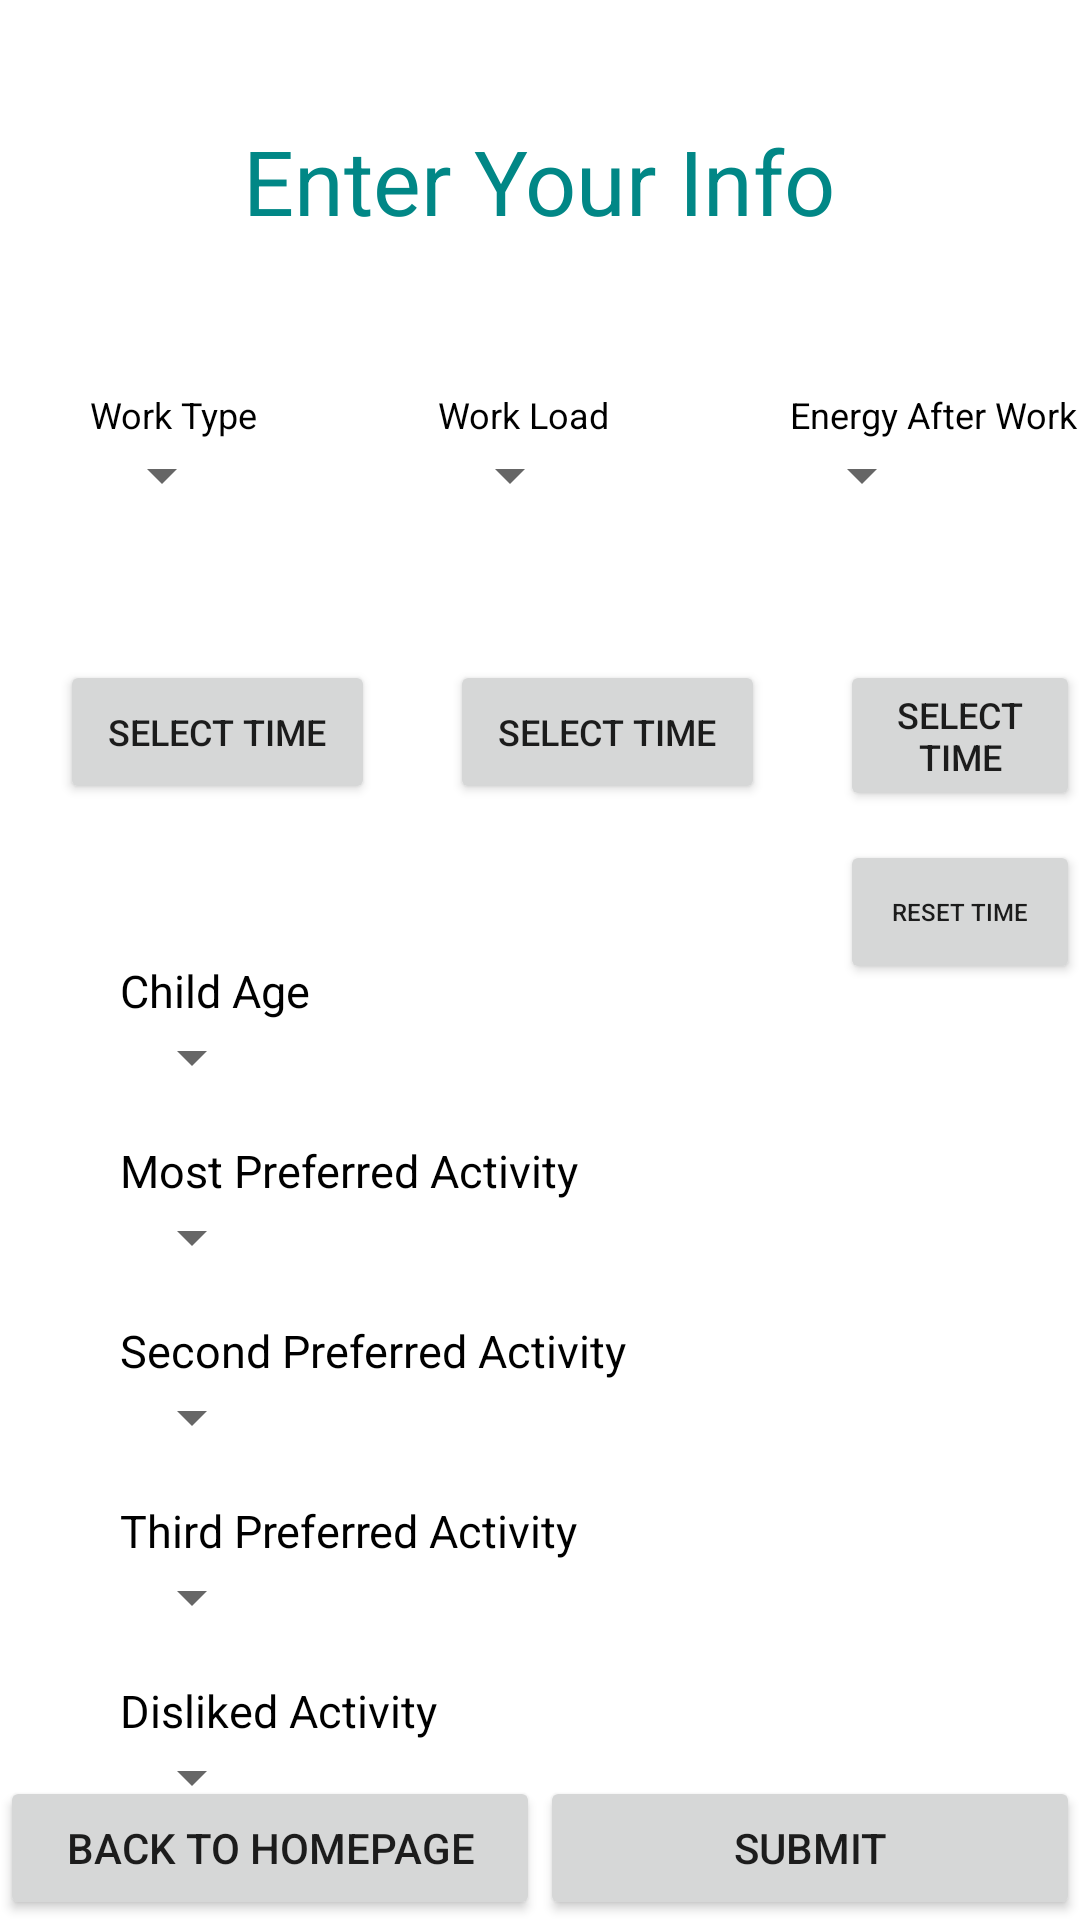

Produce the Android XML layout that renders to this screen, including the resource entries it uses.
<!-- AndroidManifest.xml: application theme Theme.TogetherWeGrow -->
<!-- res/layout/activity_plan_input.xml -->
<?xml version="1.0" encoding="utf-8"?>
<RelativeLayout xmlns:android="http://schemas.android.com/apk/res/android"
    xmlns:app="http://schemas.android.com/apk/res-auto"
    xmlns:tools="http://schemas.android.com/tools"
    android:layout_width="match_parent"
    android:layout_height="match_parent"
    tools:context=".PlanInput">

    <TextView
        android:id="@+id/txtInput"
        android:layout_width="wrap_content"
        android:layout_height="wrap_content"
        android:text="Enter Your Info"
        android:layout_centerHorizontal="true"
        android:layout_marginTop="40dp"
        android:textSize="30dp"
        android:textColor="@color/teal_700"
        app:layout_constraintBottom_toBottomOf="parent"
        app:layout_constraintEnd_toEndOf="parent"
        app:layout_constraintStart_toStartOf="parent"
        app:layout_constraintTop_toTopOf="parent" />

    <TextView
        android:id="@+id/txtworktype"
        android:layout_width="wrap_content"
        android:layout_height="wrap_content"
        android:text="Work Type"
        android:layout_marginTop="130dp"
        android:layout_marginLeft="30dp"
        android:textSize="12sp"
        android:textColor="@color/black"
        app:layout_constraintBottom_toBottomOf="parent"
        app:layout_constraintEnd_toEndOf="parent"
        app:layout_constraintStart_toStartOf="parent"
        app:layout_constraintTop_toTopOf="parent" />

    <Spinner
        android:id="@+id/spworktype"
        android:layout_width="wrap_content"
        android:layout_height="wrap_content"
        android:layout_below="@+id/txtworktype"
        android:layout_alignStart="@+id/txtworktype"
        android:layout_marginStart="0dp"

        android:layout_marginTop="0dp" />


    <TextView
        android:id="@+id/txtworkload"
        android:layout_width="wrap_content"
        android:layout_height="wrap_content"
        android:layout_marginTop="130dp"
        android:layout_toRightOf="@id/txtworktype"
        android:layout_marginLeft="60dp"
        android:text="Work Load"
        android:textColor="@color/black"
        android:textSize="12sp" />


    <Spinner
        android:id="@+id/spworkload"
        android:layout_width="wrap_content"
        android:layout_height="wrap_content"
        android:layout_below="@+id/txtworkload"
        android:layout_alignStart="@+id/txtworkload"
        android:layout_marginStart="0dp"
        android:layout_marginTop="0dp" />



    <TextView
        android:id="@+id/txtfreshness"
        android:layout_width="wrap_content"
        android:layout_height="wrap_content"
        android:layout_marginTop="130dp"
        android:layout_toRightOf="@id/txtworkload"
        android:layout_marginLeft="60dp"
        android:text="Energy After Work"
        android:textColor="@color/black"
        android:textSize="12sp" />


    <Spinner
        android:id="@+id/spfreshness"
        android:layout_width="wrap_content"
        android:layout_height="wrap_content"
        android:layout_below="@+id/txtfreshness"
        android:layout_alignStart="@+id/txtfreshness"
        android:layout_marginStart="0dp"
        android:layout_marginTop="0dp" />

































































    <Button
        android:id="@+id/time1"
        android:layout_width="105dp"
        android:layout_height="wrap_content"
        android:layout_marginLeft="20dp"
        android:layout_marginTop="220dp"
        android:text="Select Time"
        android:textSize="12sp" />

    <Button
        android:id="@+id/time2"
        android:layout_width="105dp"
        android:layout_height="wrap_content"
        android:layout_marginTop="220dp"
        android:layout_toEndOf="@+id/time1"
        android:layout_marginLeft="25dp"
        android:text="Select Time"
        android:textSize="12sp" />
    <Button
        android:id="@+id/time3"
        android:layout_width="105dp"
        android:layout_height="wrap_content"
        android:layout_marginTop="220dp"
        android:layout_marginLeft="25dp"
        android:layout_toEndOf="@+id/time2"
        android:text="Select Time"
        android:textSize="12sp" />

    <Button
        android:id="@+id/timeRst"
        android:layout_width="wrap_content"
        android:layout_height="wrap_content"
        android:layout_marginTop="280dp"
        android:layout_marginLeft="25dp"
        android:layout_toEndOf="@+id/time2"
        android:text="Reset Time"
        android:textSize="8sp" />


    <TextView
        android:id="@+id/txtage"
        android:layout_width="wrap_content"
        android:layout_height="wrap_content"
        android:layout_marginTop="320dp"
        android:layout_marginLeft="40dp"
        android:text="Child Age"
        android:textColor="@color/black"
        android:textSize="15sp" />

    <Spinner
        android:id="@+id/spage"
        android:layout_width="wrap_content"
        android:layout_height="wrap_content"
        android:layout_below="@+id/txtage"
        android:layout_alignStart="@+id/txtage"
        android:layout_marginStart="0dp"
        android:layout_marginTop="0dp" />


    <TextView
        android:id="@+id/txtmost"
        android:layout_width="wrap_content"
        android:layout_height="wrap_content"
        android:layout_marginTop="380dp"
        android:layout_marginLeft="40dp"
        android:text="Most Preferred Activity"
        android:textColor="@color/black"
        android:textSize="15sp" />

    <Spinner
        android:id="@+id/spmost"
        android:layout_width="wrap_content"
        android:layout_height="wrap_content"
        android:layout_below="@+id/txtmost"
        android:layout_alignStart="@+id/txtmost"
        android:layout_marginStart="0dp"
        android:layout_marginTop="0dp" />


    <TextView
        android:id="@+id/txtsecond"
        android:layout_width="wrap_content"
        android:layout_height="wrap_content"
        android:layout_marginTop="440dp"
        android:layout_marginLeft="40dp"
        android:text="Second Preferred Activity"
        android:textColor="@color/black"
        android:textSize="15sp" />

    <Spinner
        android:id="@+id/spsecond"
        android:layout_width="wrap_content"
        android:layout_height="wrap_content"
        android:layout_below="@+id/txtsecond"
        android:layout_alignStart="@+id/txtsecond"
        android:layout_marginStart="0dp"
        android:layout_marginTop="0dp" />


    <TextView
        android:id="@+id/txtthird"
        android:layout_width="wrap_content"
        android:layout_height="wrap_content"
        android:layout_marginTop="500dp"
        android:layout_marginLeft="40dp"
        android:text="Third Preferred Activity"
        android:textColor="@color/black"
        android:textSize="15sp" />

    <Spinner
        android:id="@+id/spthird"
        android:layout_width="wrap_content"
        android:layout_height="wrap_content"
        android:layout_below="@+id/txtthird"
        android:layout_alignStart="@+id/txtthird"
        android:layout_marginStart="0dp"
        android:layout_marginTop="0dp" />


    <TextView
        android:id="@+id/txtdis"
        android:layout_width="wrap_content"
        android:layout_height="wrap_content"
        android:layout_marginLeft="40dp"
        android:layout_marginTop="560dp"
        android:text="Disliked Activity"
        android:textColor="@color/black"
        android:textSize="15sp" />

    <Spinner
        android:id="@+id/spdis"
        android:layout_width="wrap_content"
        android:layout_height="wrap_content"
        android:layout_below="@+id/txtdis"
        android:layout_alignStart="@+id/txtdis"
        android:layout_marginStart="0dp"
        android:layout_marginTop="0dp" />

    <LinearLayout
        android:id="@+id/LinearLayout02"
        android:layout_height="wrap_content"
        android:layout_width="match_parent"
        android:layout_alignParentBottom="true">
        <Button
            android:id="@+id/inputBTM"
            android:layout_width="match_parent"
            android:layout_height="wrap_content"
            android:layout_weight="1"
            android:text="Back to Homepage">
        </Button>
        <Button
            android:id="@+id/inputSMT"
            android:layout_width="match_parent"
            android:layout_height="wrap_content"
            android:layout_weight="1"
            android:text="Submit">
        </Button>
    </LinearLayout>


</RelativeLayout>
<!-- resources referenced by this layout -->
<resources>
  <color name="black">#FF000000</color>
  <color name="teal_700">#FF018786</color>
  <style name="Theme.TogetherWeGrow" parent="Theme.MaterialComponents.DayNight.DarkActionBar">
          
          <item name="colorPrimary">@color/purple_500</item>
          <item name="colorPrimaryVariant">@color/purple_700</item>
          <item name="colorOnPrimary">@color/white</item>
          
          <item name="colorSecondary">@color/teal_200</item>
          <item name="colorSecondaryVariant">@color/teal_700</item>
          <item name="colorOnSecondary">@color/black</item>
          
          <item name="android:statusBarColor" tools:targetApi="l">?attr/colorPrimaryVariant</item>
          
      </style>
  <color name="purple_500">#FF6200EE</color>
  <color name="purple_700">#FF3700B3</color>
  <color name="white">#FFFFFFFF</color>
  <color name="teal_200">#FF03DAC5</color>
</resources>
